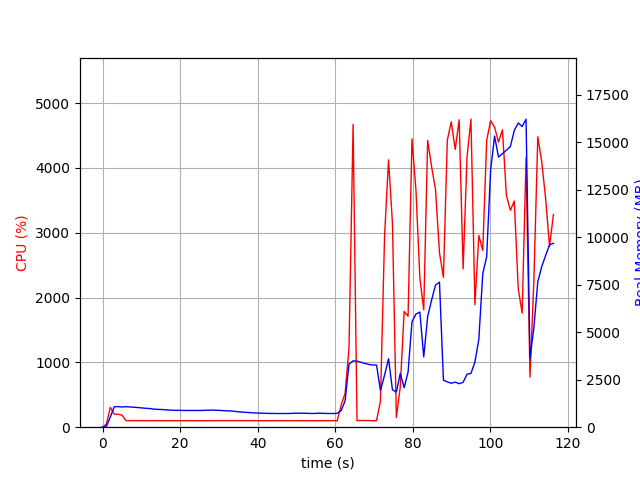

Values plotted in this chart, from the file beside it:
elapsed_time, nproc, cpu, mem_real, mem_virtual
3.886222839355469e-05, 1, 0.0, 14.75, 3192
1.006, 1, 49.7, 49.16, 645.7
2.013, 1, 304.8, 543.8, 4489
3.021, 1, 200.4, 1074, 5031
4.028, 1, 200.6, 1087, 5031
5.036, 1, 184.6, 1064, 5055
6.045, 1, 101.1, 1079, 5055
7.052, 1, 101.3, 1064, 5055
8.059, 1, 101.3, 1053, 5055
9.066, 1, 101.3, 1037, 5055
10.07, 1, 100.3, 1016, 5055
11.08, 1, 101.1, 996.1, 5055
12.09, 1, 100.2, 983.8, 5055
13.1, 1, 100.2, 955.3, 5055
14.11, 1, 101.2, 937.2, 5055
15.11, 1, 100.2, 932.8, 5055
16.12, 1, 99.3, 917.2, 5055
17.13, 1, 101.2, 902.5, 5055
18.14, 1, 100.1, 891.4, 5055
19.15, 1, 99.2, 887.6, 5055
20.16, 1, 100.1, 887.6, 5055
21.16, 1, 100.2, 881.1, 5055
22.17, 1, 100.2, 881.1, 5055
23.18, 1, 99.2, 881.1, 5055
24.19, 1, 100.1, 881.1, 5055
25.2, 1, 100.1, 881.1, 5055
26.21, 1, 100.2, 887.1, 5055
27.21, 1, 100.1, 896.2, 5103
28.22, 1, 101.1, 904.1, 5103
29.23, 1, 100.1, 888, 5103
30.24, 1, 102.0, 888, 5103
31.25, 1, 100.1, 867.2, 5103
32.26, 1, 102.1, 863, 5103
33.27, 1, 101.0, 852.3, 5103
34.28, 1, 102.1, 828.8, 5103
35.29, 1, 100.1, 804.4, 5103
36.3, 1, 101.1, 791.9, 5103
37.3, 1, 100.2, 777.9, 5103
38.31, 1, 101.2, 760.2, 5103
39.32, 1, 100.1, 748.9, 5103
40.33, 1, 100.1, 744.5, 5103
41.34, 1, 100.2, 733.7, 5103
42.35, 1, 100.2, 728.5, 5103
43.36, 1, 100.1, 724.8, 5103
44.36, 1, 100.2, 724.8, 5103
45.37, 1, 99.2, 720.1, 5103
46.38, 1, 100.1, 720.1, 5103
47.39, 1, 100.1, 720.1, 5103
48.4, 1, 100.1, 723, 5103
49.41, 1, 99.0, 737.2, 5103
50.42, 1, 100.0, 737.2, 5103
51.43, 1, 100.0, 737.2, 5103
52.44, 1, 101.1, 731.9, 5103
53.45, 1, 100.2, 724.3, 5103
54.45, 1, 100.1, 721.3, 5103
55.46, 1, 100.1, 734.4, 5103
56.47, 1, 100.1, 734.4, 5103
57.48, 1, 99.1, 722.9, 5103
58.49, 1, 100.1, 722.9, 5103
59.5, 1, 101.2, 718.4, 5103
... 56 more rows
